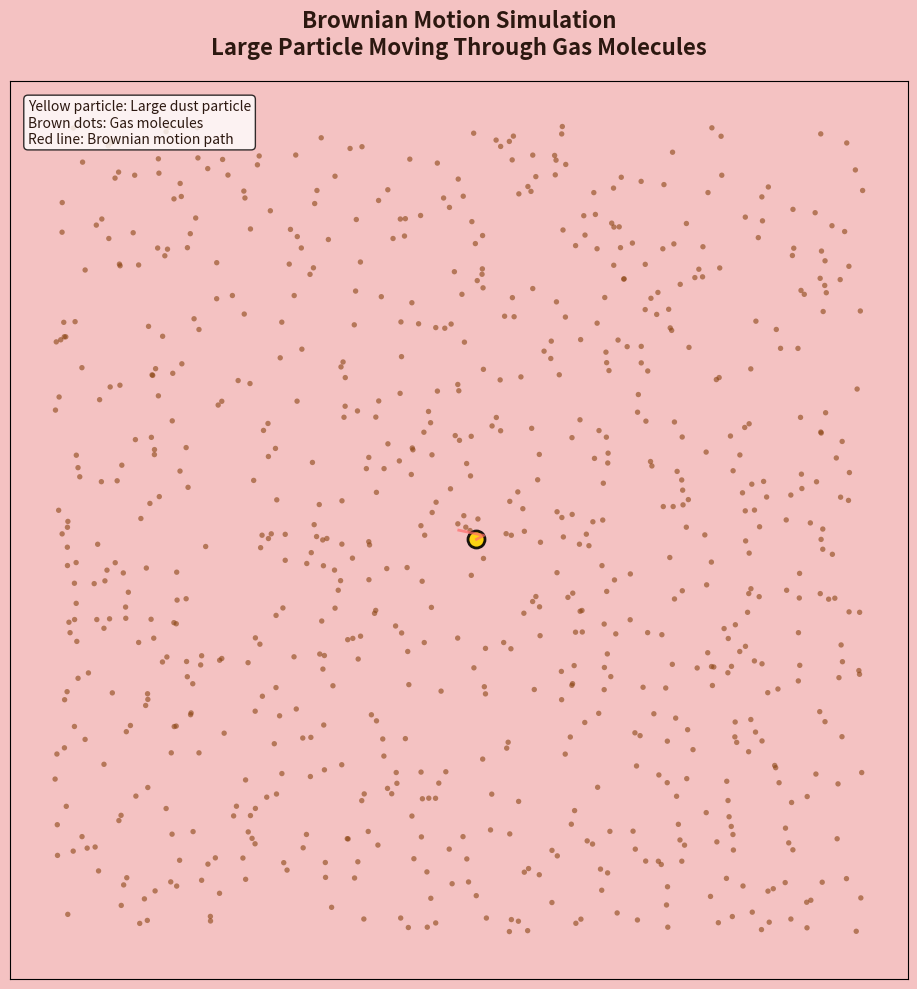

The matplotlib source for this figure:
import numpy as np
import matplotlib.pyplot as plt
import matplotlib.animation as animation
from matplotlib.patches import Circle
import random

# Set up the figure and axis with pink background matching the slide
fig, ax = plt.subplots(figsize=(12, 10))
ax.set_xlim(0, 100)
ax.set_ylim(0, 100)
ax.set_aspect('equal')

# Color scheme matching the slide
bg_color = '#F4C2C2'  # Light pink/salmon background
particle_color = '#8B4513'  # Dark brown for small particles
brownian_particle_color = '#FFD700'  # Gold/yellow for the main particle
trail_color = '#FF6B6B'  # Slightly darker pink for trail

ax.set_facecolor(bg_color)
fig.patch.set_facecolor(bg_color)

# Remove axes for cleaner look
ax.set_xticks([])
ax.set_yticks([])

# Parameters
num_small_particles = 800  # Many small particles (molecules)
brownian_particle_size = 150  # Large particle size
small_particle_size = 15   # Small particle size
simulation_steps = 2000    # Extended duration
dt = 0.1

# Initialize small particles (gas molecules) - stationary background
small_particles_x = np.random.uniform(5, 95, num_small_particles)
small_particles_y = np.random.uniform(5, 95, num_small_particles)

# Initialize the Brownian particle (dust particle)
brownian_x = 50.0
brownian_y = 50.0

# Storage for the trail
trail_x = [brownian_x]
trail_y = [brownian_y]
max_trail_length = 200  # Show recent path

# Create scatter plots
small_particles_plot = ax.scatter(small_particles_x, small_particles_y, 
                                s=small_particle_size, c=particle_color, 
                                alpha=0.6, edgecolors='none')

brownian_plot = ax.scatter([brownian_x], [brownian_y], 
                         s=brownian_particle_size, c=brownian_particle_color, 
                         alpha=0.9, edgecolors='black', linewidth=2)

# Trail line
trail_line, = ax.plot([], [], color=trail_color, alpha=0.7, linewidth=2)

# Add title
plt.title('Brownian Motion Simulation\nLarge Particle Moving Through Gas Molecules', 
          fontsize=16, fontweight='bold', color='#2C1810', pad=20)

def animate(frame):
    global brownian_x, brownian_y, trail_x, trail_y
    
    # Brownian motion: random walk with Gaussian steps
    dx = np.random.normal(0, 0.8)  # Random displacement in x
    dy = np.random.normal(0, 0.8)  # Random displacement in y
    
    # Update position
    brownian_x += dx
    brownian_y += dy
    
    # Boundary conditions - bounce off walls
    if brownian_x < 5 or brownian_x > 95:
        brownian_x = np.clip(brownian_x, 5, 95)
    if brownian_y < 5 or brownian_y > 95:
        brownian_y = np.clip(brownian_y, 5, 95)
    
    # Update trail
    trail_x.append(brownian_x)
    trail_y.append(brownian_y)
    
    # Keep trail length manageable
    if len(trail_x) > max_trail_length:
        trail_x.pop(0)
        trail_y.pop(0)
    
    # Update plots
    brownian_plot.set_offsets([[brownian_x, brownian_y]])
    trail_line.set_data(trail_x, trail_y)
    
    # Occasionally move some small particles to show they're gas molecules
    if frame % 10 == 0:  # Every 10 frames
        # Move a few random particles slightly
        indices = np.random.choice(num_small_particles, size=50, replace=False)
        small_particles_x[indices] += np.random.normal(0, 0.3, 50)
        small_particles_y[indices] += np.random.normal(0, 0.3, 50)
        
        # Keep them in bounds
        small_particles_x[indices] = np.clip(small_particles_x[indices], 2, 98)
        small_particles_y[indices] = np.clip(small_particles_y[indices], 2, 98)
        
        small_particles_plot.set_offsets(np.column_stack((small_particles_x, small_particles_y)))
    
    return brownian_plot, trail_line, small_particles_plot

# Create animation with longer duration
anim = animation.FuncAnimation(fig, animate, frames=simulation_steps, 
                             interval=50, blit=True, repeat=True)

# Add some text explanation
textstr = 'Yellow particle: Large dust particle\nBrown dots: Gas molecules\nRed line: Brownian motion path'
props = dict(boxstyle='round', facecolor='white', alpha=0.8)
ax.text(0.02, 0.98, textstr, transform=ax.transAxes, fontsize=10,
        verticalalignment='top', bbox=props, color='#2C1810')

plt.tight_layout()
plt.show()

# Optionally save as GIF (uncomment the line below)
# anim.save('brownian_motion.gif', writer='pillow', fps=20, dpi=100)
